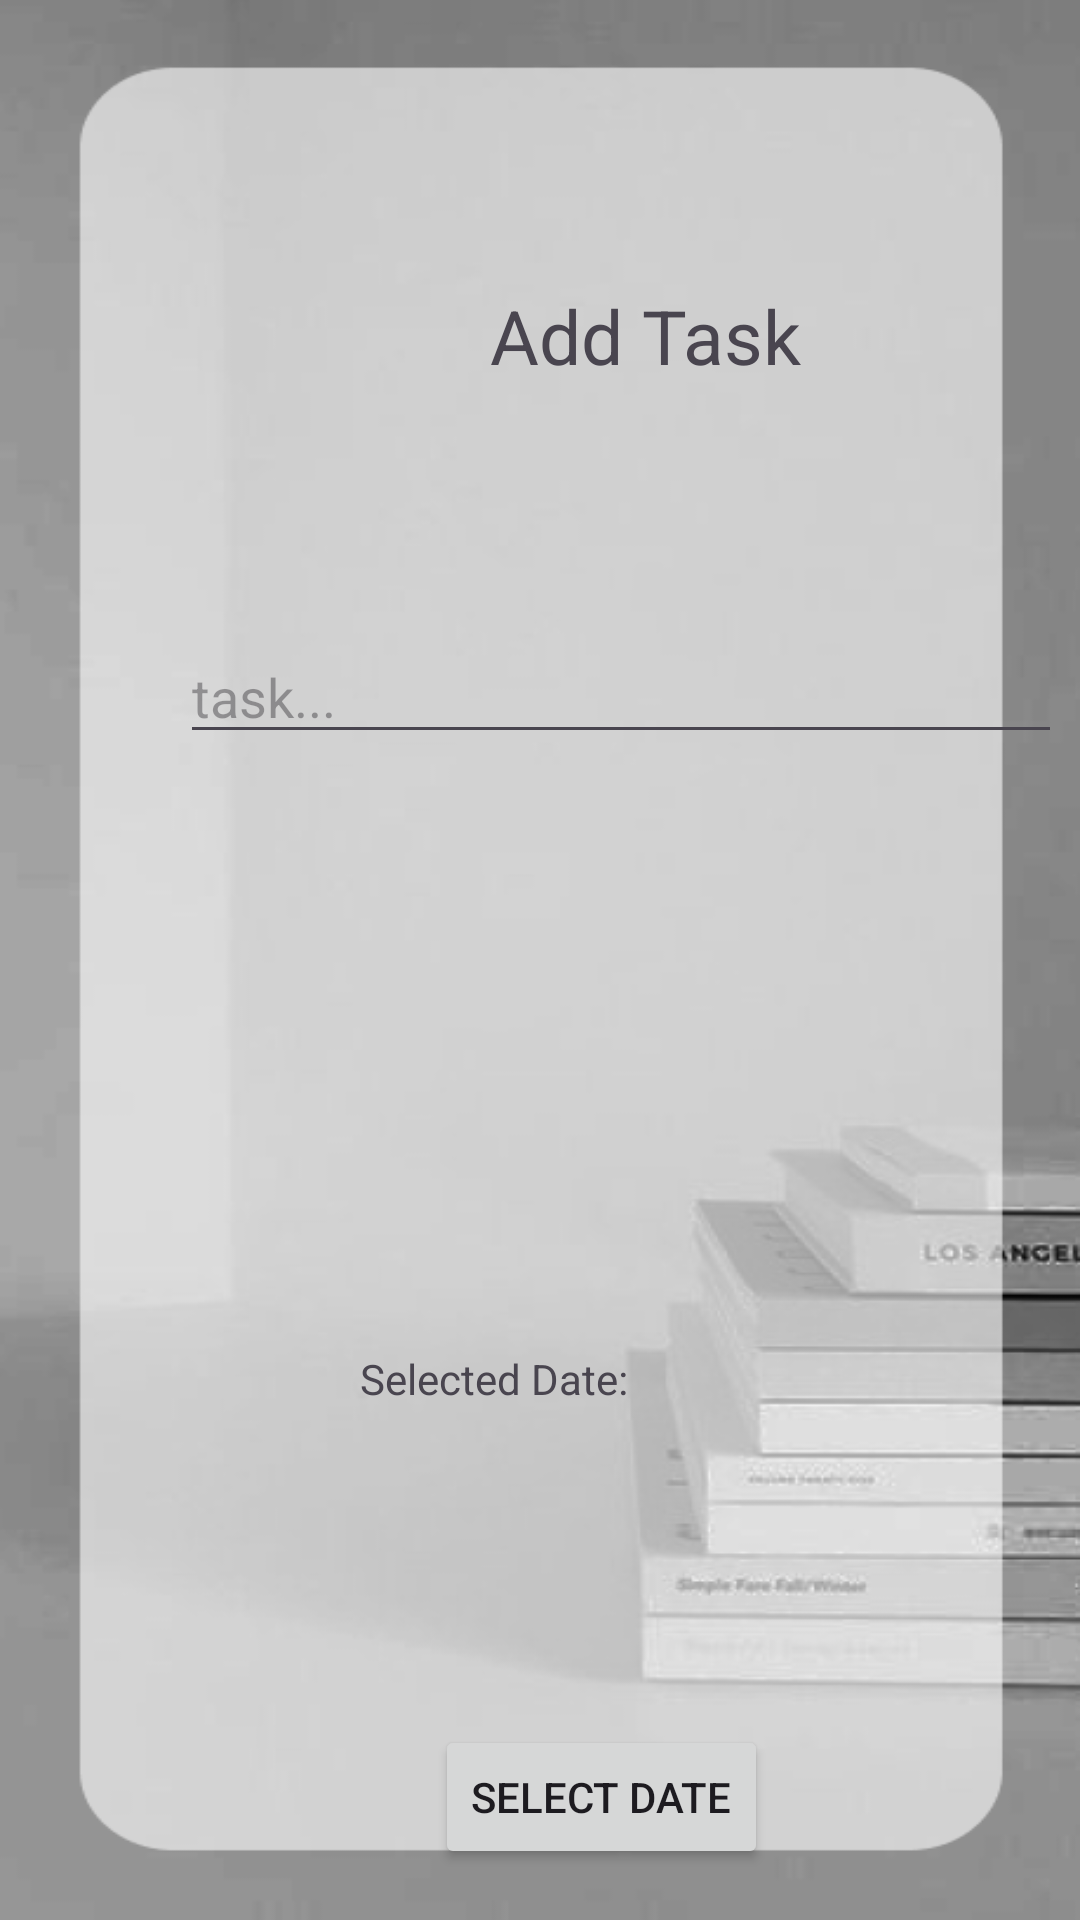

Write the Android layout XML for this screen, with the resource values it uses.
<!-- AndroidManifest.xml: application theme Theme.Skillforce -->
<!-- res/layout/fragment_agenda.xml -->
<?xml version="1.0" encoding="utf-8"?>
<FrameLayout xmlns:android="http://schemas.android.com/apk/res/android"
    xmlns:tools="http://schemas.android.com/tools"
    android:layout_width="match_parent"
    android:layout_height="match_parent"
    xmlns:app="http://schemas.android.com/apk/res-auto"
    android:background="@drawable/home"
    android:orientation="vertical"
    tools:context=".Agenda">




    <androidx.coordinatorlayout.widget.CoordinatorLayout
        android:layout_width="match_parent"
        android:layout_height="match_parent"
        tools:layout_editor_absoluteX="16dp"
        tools:layout_editor_absoluteY="0dp">


        <Button
            android:id="@+id/btnGuardar"
            android:layout_width="wrap_content"
            android:layout_height="wrap_content"
            android:text="Save"
            android:translationX="98dp"
            android:translationY="650dp"
            />

        <Button
            android:id="@+id/btncanel"
            android:layout_width="wrap_content"
            android:layout_height="wrap_content"
            android:text="Cancel"
            android:translationX="238dp"
            android:translationY="650dp"
            />



        <TextView
            android:id="@+id/TexAgenda"
            android:layout_width="240dp"
            android:layout_height="84dp"
            android:gravity="center"
            android:layout_marginTop="70dp"
            android:layout_marginLeft="95dp"
            android:textSize="25sp"
            android:text="Add Task"></TextView>


        <com.google.android.material.textfield.TextInputEditText
            android:id="@+id/taskEditText"
            android:layout_width="294dp"
            android:layout_height="wrap_content"
            android:layout_marginTop="50dp"
            android:hint="task..."
            android:translationX="60dp"
            android:translationY="160dp" />

        <Button
            android:id="@+id/btnSelectDate"
            android:layout_width="wrap_content"
            android:layout_height="wrap_content"
            android:layout_marginTop="450dp"
            android:text="Select Date"
            android:translationX="145dp"
            android:translationY="125dp"
            app:layout_constraintBottom_toBottomOf="parent"
            app:layout_constraintEnd_toEndOf="parent"
            app:layout_constraintStart_toStartOf="parent"
            app:layout_constraintTop_toTopOf="parent" />

        <TextView
            android:id="@+id/selectedDateTextView"
            android:layout_width="wrap_content"
            android:layout_height="wrap_content"
            android:layout_marginTop="450dp"
            android:layout_marginLeft="120dp"
            android:text="Selected Date: " />


    </androidx.coordinatorlayout.widget.CoordinatorLayout>


</FrameLayout>
<!-- resources referenced by this layout -->
<resources>
  <!-- drawable home: png bitmap (drawable, 52736 bytes) -->
  <style name="Theme.Skillforce" parent="Base.Theme.Skillforce" />
  <style name="Base.Theme.Skillforce" parent="Theme.Material3.DayNight.NoActionBar">
          <item name="colorPrimary">@color/md_theme_light_primary</item>
          <item name="colorOnPrimary">@color/md_theme_light_onPrimary</item>
          <item name="colorPrimaryContainer">@color/md_theme_light_primaryContainer</item>
          <item name="colorOnPrimaryContainer">@color/md_theme_light_onPrimaryContainer</item>
          <item name="colorSecondary">@color/md_theme_light_secondary</item>
          <item name="colorOnSecondary">@color/md_theme_light_onSecondary</item>
          <item name="colorSecondaryContainer">@color/md_theme_light_secondaryContainer</item>
          <item name="colorOnSecondaryContainer">@color/md_theme_light_onSecondaryContainer</item>
          <item name="colorTertiary">@color/md_theme_light_tertiary</item>
          <item name="colorOnTertiary">@color/md_theme_light_onTertiary</item>
          <item name="colorTertiaryContainer">@color/md_theme_light_tertiaryContainer</item>
          <item name="colorOnTertiaryContainer">@color/md_theme_light_onTertiaryContainer</item>
          <item name="colorError">@color/md_theme_light_error</item>
          <item name="colorErrorContainer">@color/md_theme_light_errorContainer</item>
          <item name="colorOnError">@color/md_theme_light_onError</item>
          <item name="colorOnErrorContainer">@color/md_theme_light_onErrorContainer</item>
          <item name="android:colorBackground">@color/md_theme_light_background</item>
          <item name="colorOnBackground">@color/md_theme_light_onBackground</item>
          <item name="colorSurface">@color/md_theme_light_surface</item>
          <item name="colorOnSurface">@color/md_theme_light_onSurface</item>
          <item name="colorSurfaceVariant">@color/md_theme_light_surfaceVariant</item>
          <item name="colorOnSurfaceVariant">@color/md_theme_light_onSurfaceVariant</item>
          <item name="colorOutline">@color/md_theme_light_outline</item>
          <item name="colorOnSurfaceInverse">@color/md_theme_light_inverseOnSurface</item>
          <item name="colorSurfaceInverse">@color/md_theme_light_inverseSurface</item>
          <item name="colorPrimaryInverse">@color/md_theme_light_inversePrimary</item>
      </style>
  <color name="md_theme_light_primary">#00658E</color>
  <color name="md_theme_light_onPrimary">#FFFFFF</color>
  <color name="md_theme_light_primaryContainer">#C7E7FF</color>
  <color name="md_theme_light_onPrimaryContainer">#001E2E</color>
  <color name="md_theme_light_secondary">#4F616E</color>
  <color name="md_theme_light_onSecondary">#FFFFFF</color>
  <color name="md_theme_light_secondaryContainer">#D2E5F5</color>
  <color name="md_theme_light_onSecondaryContainer">#0B1D29</color>
  <color name="md_theme_light_tertiary">#006688</color>
  <color name="md_theme_light_onTertiary">#FFFFFF</color>
  <color name="md_theme_light_tertiaryContainer">#C2E8FF</color>
  <color name="md_theme_light_onTertiaryContainer">#001E2B</color>
  <color name="md_theme_light_error">#BA1A1A</color>
  <color name="md_theme_light_errorContainer">#FFDAD6</color>
  <color name="md_theme_light_onError">#FFFFFF</color>
  <color name="md_theme_light_onErrorContainer">#410002</color>
  <color name="md_theme_light_background">#FAFCFF</color>
  <color name="md_theme_light_onBackground">#001F2A</color>
  <color name="md_theme_light_surface">#FAFCFF</color>
  <color name="md_theme_light_onSurface">#001F2A</color>
  <color name="md_theme_light_surfaceVariant">#DDE3EA</color>
  <color name="md_theme_light_onSurfaceVariant">#41484D</color>
  <color name="md_theme_light_outline">#71787E</color>
  <color name="md_theme_light_inverseOnSurface">#E1F4FF</color>
  <color name="md_theme_light_inverseSurface">#003547</color>
  <color name="md_theme_light_inversePrimary">#84CFFF</color>
</resources>
